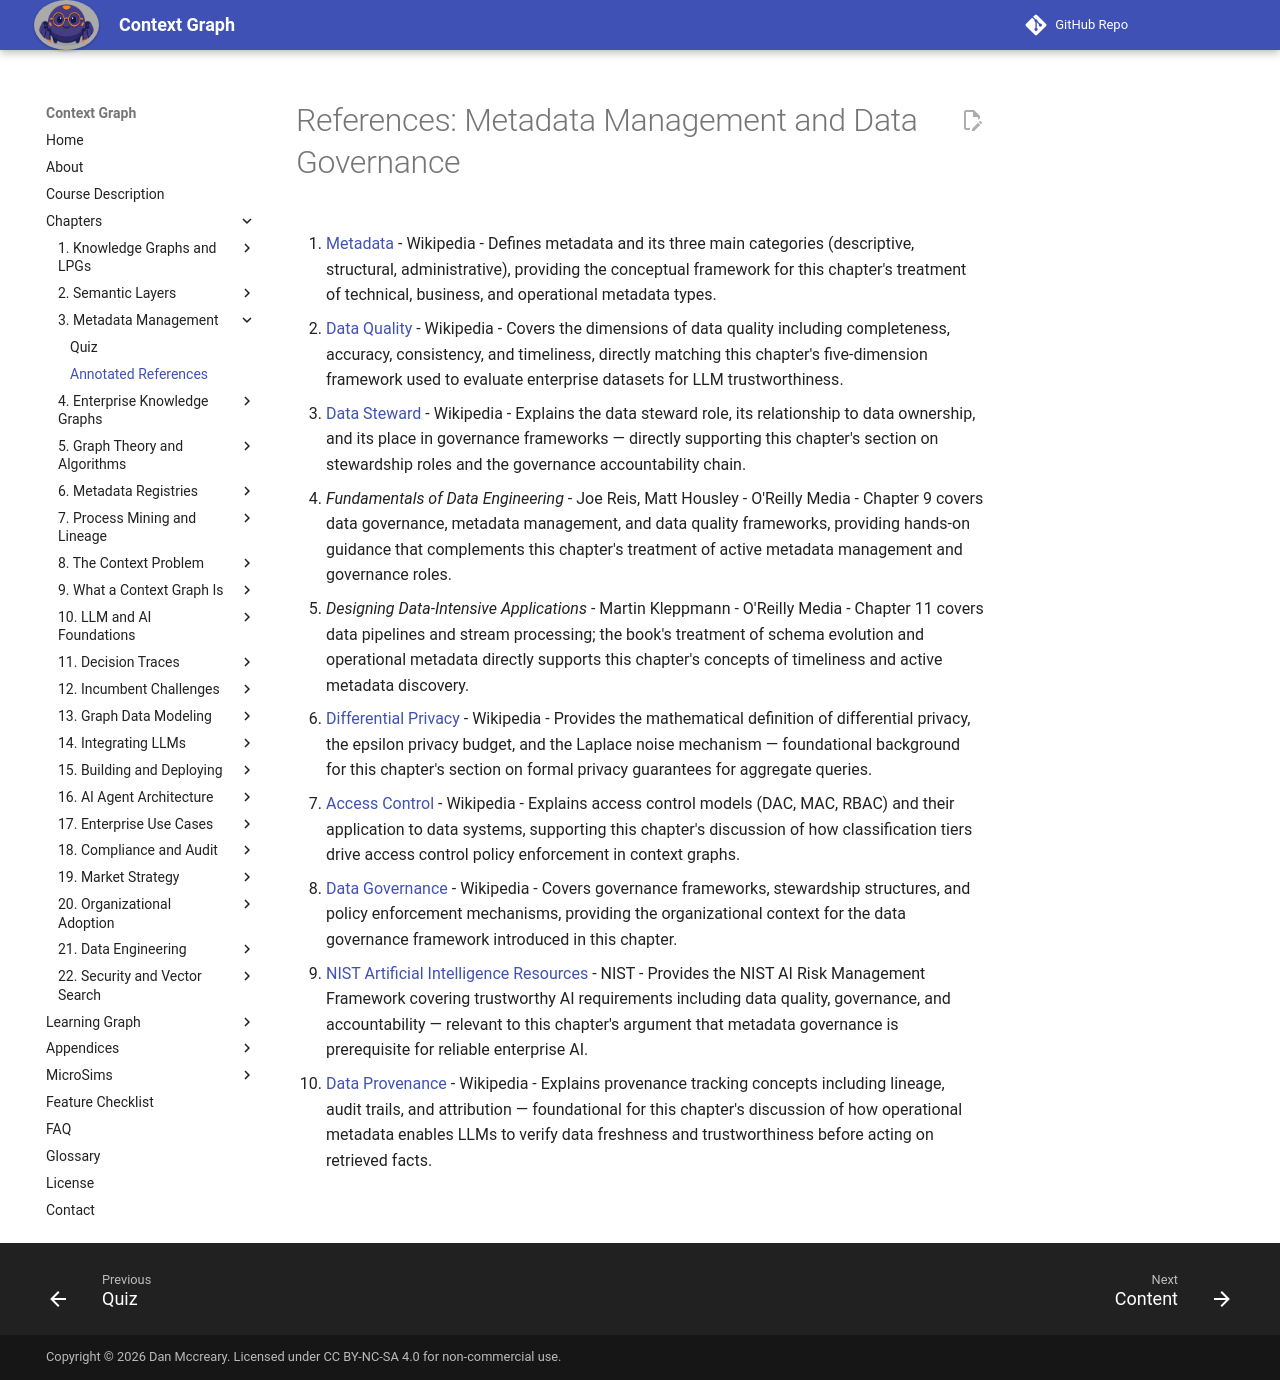

repository: dmccreary/context-graph · page: chapters/03-metadata-management/references/index.html · generator: mkdocs

# References: Metadata Management and Data Governance

1. [Metadata](https://en.wikipedia.org/wiki/Metadata) - Wikipedia - Defines metadata and its three main categories (descriptive, structural, administrative), providing the conceptual framework for this chapter's treatment of technical, business, and operational metadata types.

2. [Data Quality](https://en.wikipedia.org/wiki/Data_quality) - Wikipedia - Covers the dimensions of data quality including completeness, accuracy, consistency, and timeliness, directly matching this chapter's five-dimension framework used to evaluate enterprise datasets for LLM trustworthiness.

3. [Data Steward](https://en.wikipedia.org/wiki/Data_steward) - Wikipedia - Explains the data steward role, its relationship to data ownership, and its place in governance frameworks — directly supporting this chapter's section on stewardship roles and the governance accountability chain.

4. *Fundamentals of Data Engineering* - Joe Reis, Matt Housley - O'Reilly Media - Chapter 9 covers data governance, metadata management, and data quality frameworks, providing hands-on guidance that complements this chapter's treatment of active metadata management and governance roles.

5. *Designing Data-Intensive Applications* - Martin Kleppmann - O'Reilly Media - Chapter 11 covers data pipelines and stream processing; the book's treatment of schema evolution and operational metadata directly supports this chapter's concepts of timeliness and active metadata discovery.

6. [Differential Privacy](https://en.wikipedia.org/wiki/Differential_privacy) - Wikipedia - Provides the mathematical definition of differential privacy, the epsilon privacy budget, and the Laplace noise mechanism — foundational background for this chapter's section on formal privacy guarantees for aggregate queries.

7. [Access Control](https://en.wikipedia.org/wiki/Access_control) - Wikipedia - Explains access control models (DAC, MAC, RBAC) and their application to data systems, supporting this chapter's discussion of how classification tiers drive access control policy enforcement in context graphs.

8. [Data Governance](https://en.wikipedia.org/wiki/Data_governance) - Wikipedia - Covers governance frameworks, stewardship structures, and policy enforcement mechanisms, providing the organizational context for the data governance framework introduced in this chapter.

9. [NIST Artificial Intelligence Resources](https://www.nist.gov/artificial-intelligence) - NIST - Provides the NIST AI Risk Management Framework covering trustworthy AI requirements including data quality, governance, and accountability — relevant to this chapter's argument that metadata governance is prerequisite for reliable enterprise AI.

10. [Data Provenance](https://en.wikipedia.org/wiki/Data_provenance) - Wikipedia - Explains provenance tracking concepts including lineage, audit trails, and attribution — foundational for this chapter's discussion of how operational metadata enables LLMs to verify data freshness and trustworthiness before acting on retrieved facts.
